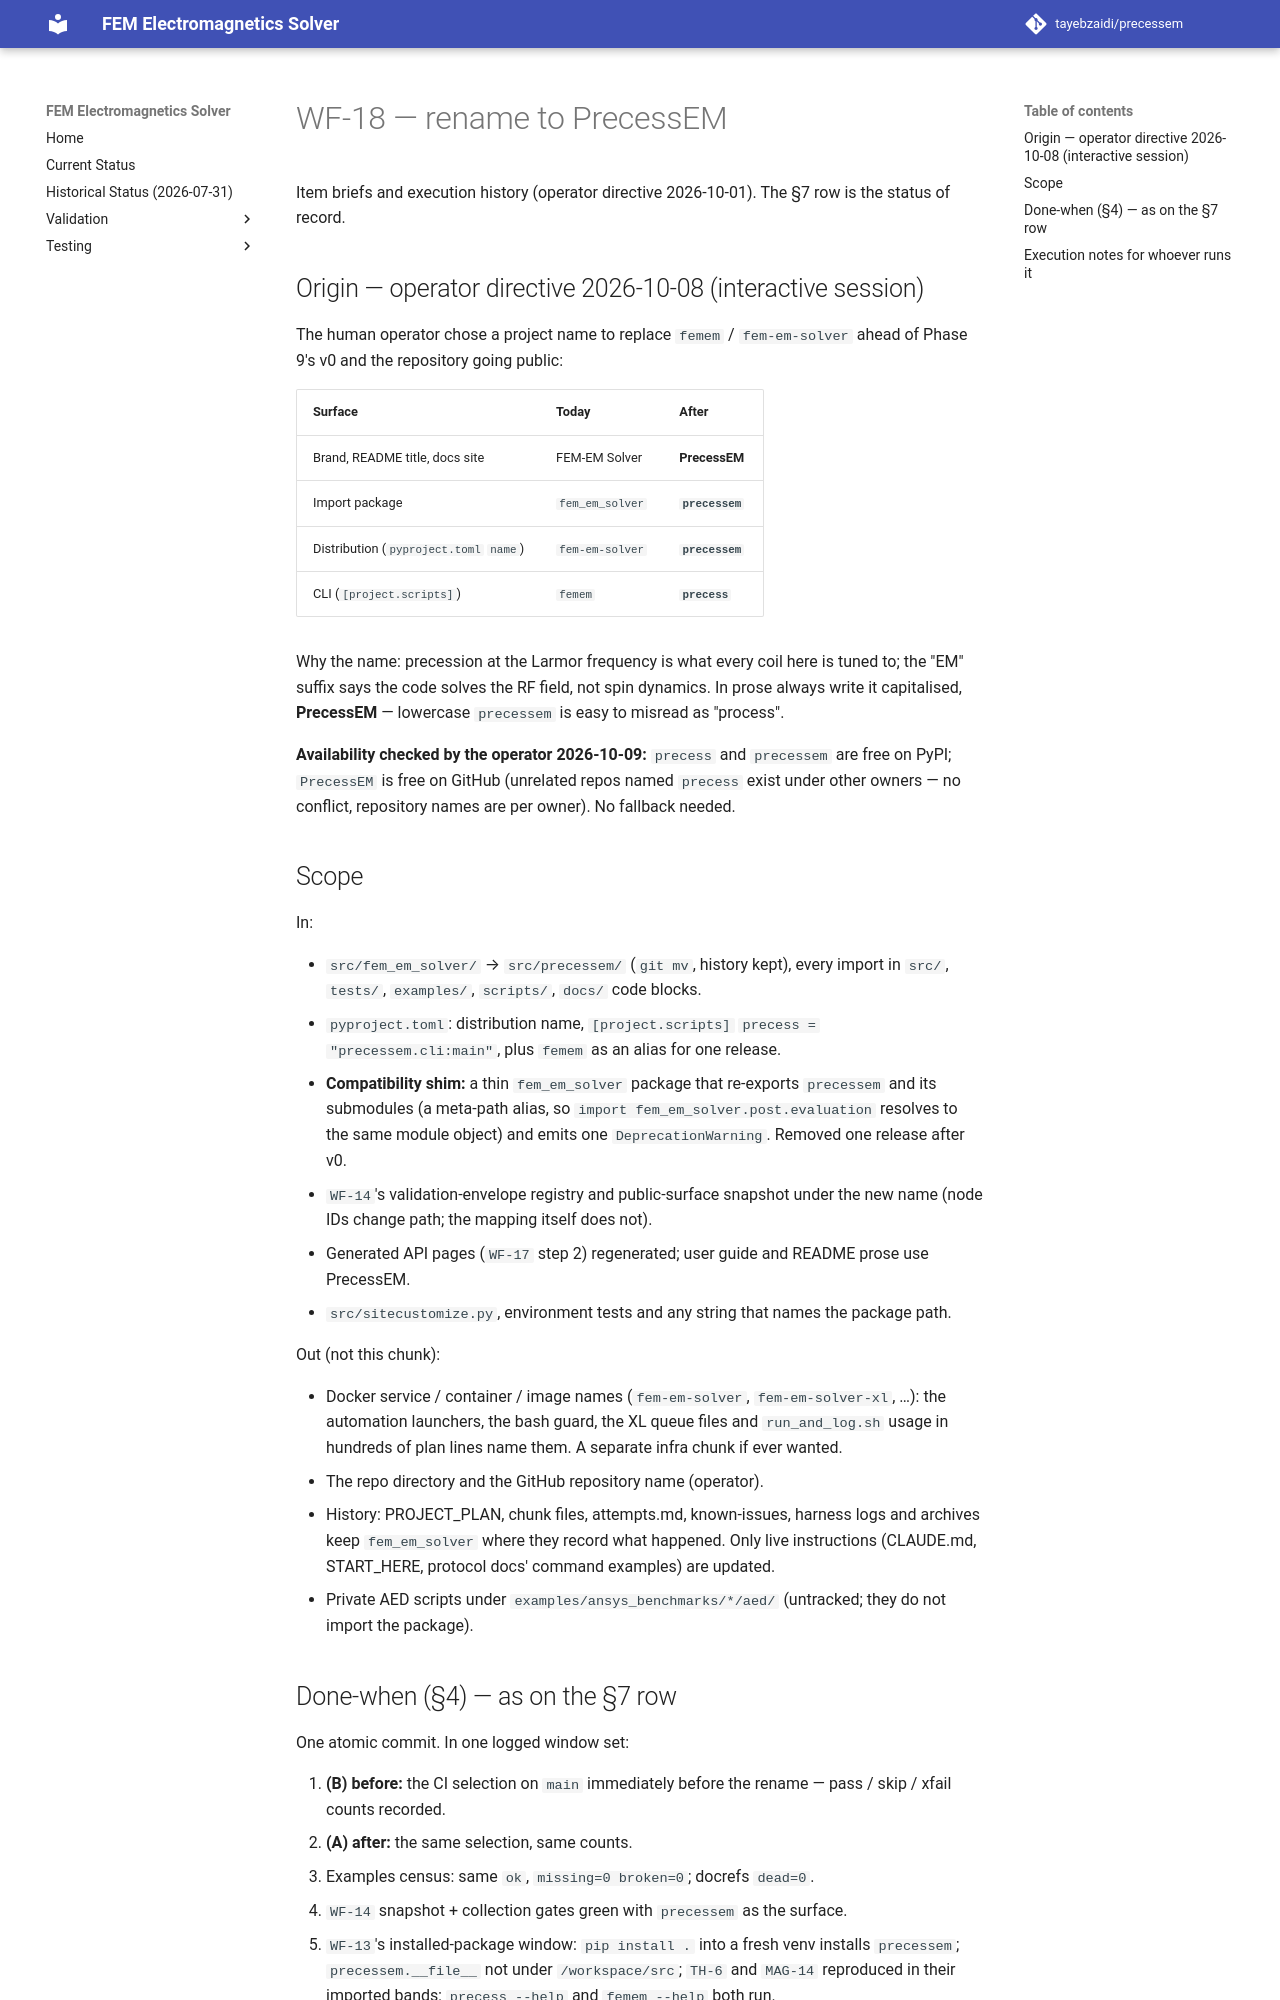

repository: tayebzaidi/precessem · page: planning/chunks/WF-18/index.html · generator: mkdocs

# WF-18 — rename to PrecessEM

Item briefs and execution history (operator directive 2026-10-01). The §7 row is the status of record.

## Origin — operator directive 2026-10-08 (interactive session)

The human operator chose a project name to replace `femem` / `fem-em-solver`
ahead of Phase 9's v0 and the repository going public:

| Surface | Today | After |
|---|---|---|
| Brand, README title, docs site | FEM-EM Solver | **PrecessEM** |
| Import package | `fem_em_solver` | **`precessem`** |
| Distribution (`pyproject.toml` `name`) | `fem-em-solver` | **`precessem`** |
| CLI (`[project.scripts]`) | `femem` | **`precess`** |

Why the name: precession at the Larmor frequency is what every coil here is
tuned to; the "EM" suffix says the code solves the RF field, not spin
dynamics. In prose always write it capitalised, **PrecessEM** — lowercase
`precessem` is easy to misread as "process".

**Availability checked by the operator 2026-10-09:** `precess` and
`precessem` are free on PyPI; `PrecessEM` is free on GitHub (unrelated repos
named `precess` exist under other owners — no conflict, repository names are
per owner). No fallback needed.

## Scope

In:

- `src/fem_em_solver/` → `src/precessem/` (`git mv`, history kept), every
  import in `src/`, `tests/`, `examples/`, `scripts/`, `docs/` code blocks.
- `pyproject.toml`: distribution name, `[project.scripts]` `precess =
  "precessem.cli:main"`, plus `femem` as an alias for one release.
- **Compatibility shim:** a thin `fem_em_solver` package that re-exports
  `precessem` and its submodules (a meta-path alias, so
  `import fem_em_solver.post.evaluation` resolves to the same module object)
  and emits one `DeprecationWarning`. Removed one release after v0.
- `WF-14`'s validation-envelope registry and public-surface snapshot under
  the new name (node IDs change path; the mapping itself does not).
- Generated API pages (`WF-17` step 2) regenerated; user guide and README
  prose use PrecessEM.
- `src/sitecustomize.py`, environment tests and any string that names the
  package path.

Out (not this chunk):

- Docker service / container / image names (`fem-em-solver`,
  `fem-em-solver-xl`, …): the automation launchers, the bash guard, the XL
  queue files and `run_and_log.sh` usage in hundreds of plan lines name them.
  A separate infra chunk if ever wanted.
- The repo directory and the GitHub repository name (operator).
- History: PROJECT_PLAN, chunk files, attempts.md, known-issues, harness logs
  and archives keep `fem_em_solver` where they record what happened. Only
  live instructions (CLAUDE.md, START_HERE, protocol docs' command examples)
  are updated.
- Private AED scripts under `examples/ansys_benchmarks/*/aed/` (untracked;
  they do not import the package).
